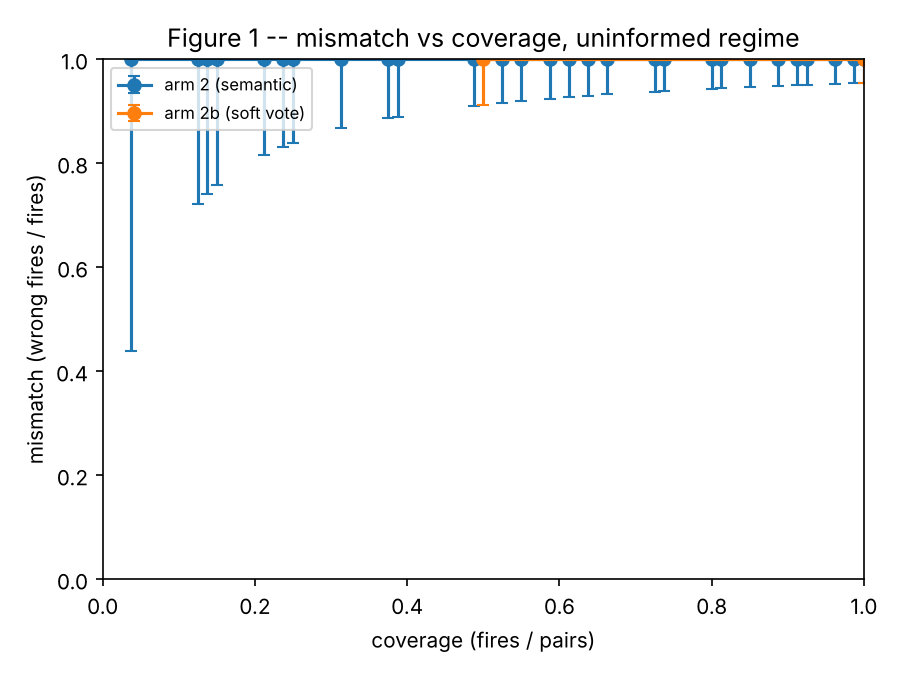

The table this chart was drawn from, first rows:
dispatcher, threshold, fires, pairs, coverage, wrong, mismatch, wilson_low, wilson_high, coverage_point
arm 2 (semantic), 0.1446, 3, 80, 0.0375, 3, 1.0, 0.4385, 1.0, False
arm 2 (semantic), 0.1443, 10, 80, 0.125, 10, 1.0, 0.7225, 1.0, False
arm 2 (semantic), 0.1398, 11, 80, 0.1375, 11, 1.0, 0.7412, 1.0, False
arm 2 (semantic), 0.1368, 12, 80, 0.15, 12, 1.0, 0.7575, 1.0, False
arm 2 (semantic), 0.1364, 17, 80, 0.2125, 17, 1.0, 0.8157, 1.0, False
arm 2 (semantic), 0.1359, 19, 80, 0.2375, 19, 1.0, 0.8318, 1.0, False
arm 2 (semantic), 0.1354, 20, 80, 0.25, 20, 1.0, 0.8389, 1.0, False
arm 2 (semantic), 0.1346, 25, 80, 0.3125, 25, 1.0, 0.8668, 1.0, False
arm 2 (semantic), 0.1333, 30, 80, 0.375, 30, 1.0, 0.8865, 1.0, False
arm 2 (semantic), 0.1319, 31, 80, 0.3875, 31, 1.0, 0.8897, 1.0, False
arm 2 (semantic), 0.129, 39, 80, 0.4875, 39, 1.0, 0.9103, 1.0, False
arm 2 (semantic), 0.1277, 42, 80, 0.525, 42, 1.0, 0.9162, 1.0, False
arm 2 (semantic), 0.1263, 44, 80, 0.55, 44, 1.0, 0.9197, 1.0, False
arm 2 (semantic), 0.125, 47, 80, 0.5875, 47, 1.0, 0.9244, 1.0, False
arm 2 (semantic), 0.1237, 49, 80, 0.6125, 49, 1.0, 0.9273, 1.0, False
arm 2 (semantic), 0.1224, 51, 80, 0.6375, 51, 1.0, 0.93, 1.0, False
arm 2 (semantic), 0.1212, 53, 80, 0.6625, 53, 1.0, 0.9324, 1.0, False
arm 2 (semantic), 0.1209, 58, 80, 0.725, 58, 1.0, 0.9379, 1.0, False
arm 2 (semantic), 0.12, 59, 80, 0.7375, 59, 1.0, 0.9389, 1.0, False
arm 2 (semantic), 0.1183, 64, 80, 0.8, 64, 1.0, 0.9434, 1.0, False
arm 2 (semantic), 0.1158, 65, 80, 0.8125, 65, 1.0, 0.9442, 1.0, False
arm 2 (semantic), 0.1146, 68, 80, 0.85, 68, 1.0, 0.9465, 1.0, False
arm 2 (semantic), 0.1134, 71, 80, 0.8875, 71, 1.0, 0.9487, 1.0, False
arm 2 (semantic), 0.1122, 73, 80, 0.9125, 73, 1.0, 0.95, 1.0, False
arm 2 (semantic), 0.1111, 74, 80, 0.925, 74, 1.0, 0.9506, 1.0, False
arm 2 (semantic), 0.1099, 77, 80, 0.9625, 77, 1.0, 0.9525, 1.0, False
arm 2 (semantic), 0.1031, 79, 80, 0.9875, 79, 1.0, 0.9536, 1.0, False
arm 2 (semantic), 0.102, 80, 80, 1.0, 80, 1.0, 0.9542, 1.0, False
arm 3 (precondition), , 0, 80, 0.0, 0, , , , True
arm 2b (soft vote), 0.8889, 40, 80, 0.5, 40, 1.0, 0.9124, 1.0, False
arm 2b (soft vote), 0.8571, 80, 80, 1.0, 80, 1.0, 0.9542, 1.0, False
arm 2c (intent key), , 0, 80, 0.0, 0, , , , False
